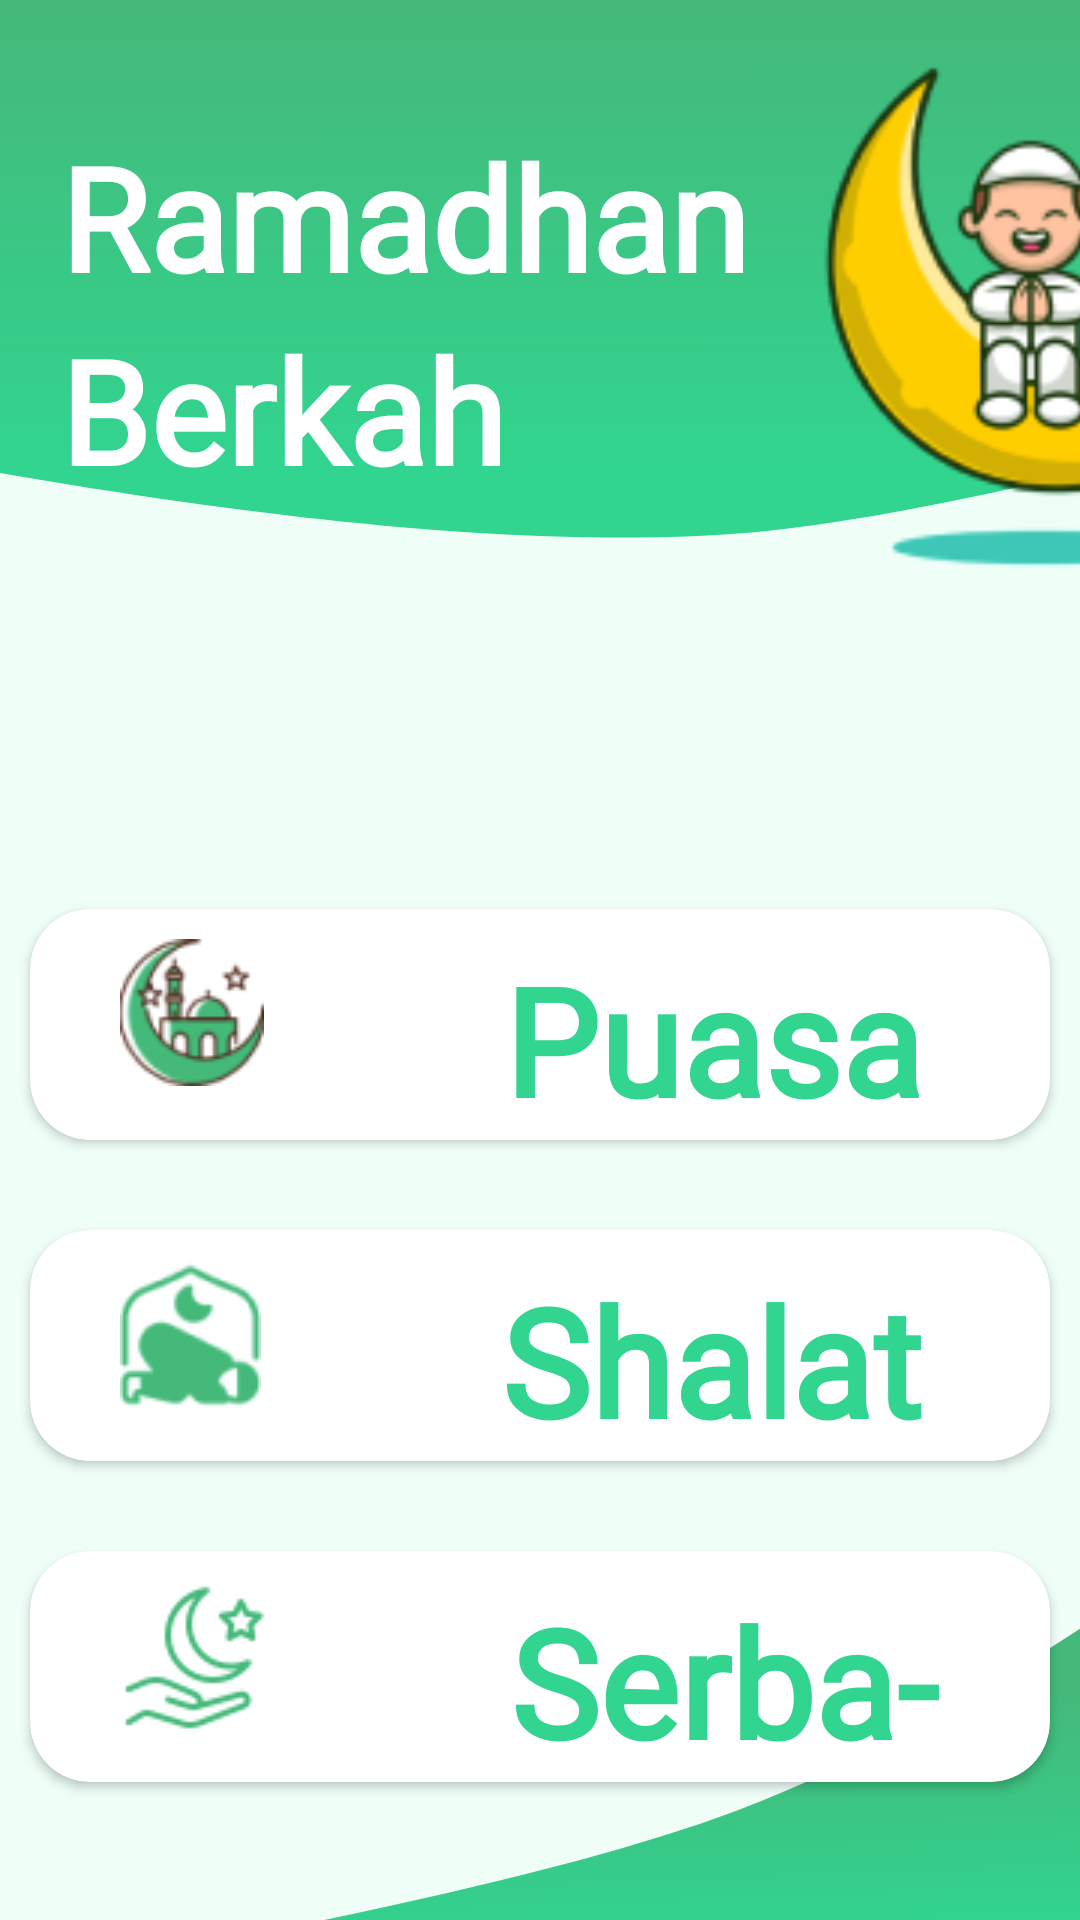

Here is an Android app screen rendered from its layout file. Give the layout XML and the strings, colors and styles it references.
<!-- AndroidManifest.xml: application theme Theme.RamadhanBerkahRevisi1 -->
<!-- res/layout/activity_main.xml -->
<?xml version="1.0" encoding="utf-8"?>
<LinearLayout xmlns:android="http://schemas.android.com/apk/res/android"
    xmlns:app="http://schemas.android.com/apk/res-auto"
    xmlns:tools="http://schemas.android.com/tools"
    android:layout_width="match_parent"
    android:layout_height="match_parent"
    tools:context=".MainActivity"
    android:orientation="vertical"
    android:background="@drawable/background">

   //Header

    <LinearLayout
        android:layout_width="wrap_content"
        android:layout_height="203dp"
        android:orientation="horizontal"
        android:layout_gravity="center">

        //Ramadhan Berkah Text

        <LinearLayout
            android:layout_width="wrap_content"
            android:layout_height="wrap_content"
            android:orientation="vertical"
            android:layout_marginTop="40dp"
            android:layout_marginLeft="20dp">

            <TextView
                android:layout_width="wrap_content"
                android:layout_height="wrap_content"
                android:text="Ramadhan"
                android:textSize="48sp"
                android:textStyle="bold"
                android:textColor="#fff"
                android:fontFamily="@font/ramadhan_karim"/>

            <TextView
                android:layout_width="wrap_content"
                android:layout_height="wrap_content"
                android:text="Berkah"
                android:textColor="#fff"
                android:textSize="48sp"
                android:textStyle="bold"
                android:fontFamily="@font/ramadhan_karim"/>
        </LinearLayout>

        //Logo

        <ImageView
            android:layout_width="200dp"
            android:layout_height="200dp"

            android:src="@drawable/logo" />

    </LinearLayout>

        //List Menu
        //puasa
        <androidx.cardview.widget.CardView
            android:layout_width="match_parent"
            android:layout_height="77dp"
            android:layout_marginTop="100dp"
            android:layout_marginLeft="10dp"
            android:layout_marginRight="10dp"
            app:cardCornerRadius="20dp"
            android:clickable="true"
            android:foreground="?android:attr/selectableItemBackground">

            <LinearLayout
                android:layout_width="match_parent"
                android:layout_height="wrap_content"
                android:padding="10dp">
                <ImageView
                    android:layout_width="wrap_content"
                    android:layout_height="wrap_content"
                    android:src="@drawable/ic_puasa"
                    android:layout_marginLeft="20dp"/>

                <TextView
                    android:layout_width="match_parent"
                    android:layout_height="wrap_content"
                    android:text="Puasa"
                    android:fontFamily="@font/littlemisspriss"
                    android:textSize="50sp"
                    android:textStyle="bold"
                    android:layout_marginLeft="80dp"
                    android:textColor="#31D590"/>
            </LinearLayout>

        </androidx.cardview.widget.CardView>

        //shalat
        <androidx.cardview.widget.CardView
        android:layout_width="match_parent"
        android:layout_height="77dp"
        android:layout_marginTop="30dp"
        android:layout_marginLeft="10dp"
        android:layout_marginRight="10dp"
        app:cardCornerRadius="20dp"
        android:clickable="true"
        android:foreground="?android:attr/selectableItemBackground">>

        <LinearLayout
            android:layout_width="match_parent"
            android:layout_height="wrap_content"
            android:padding="10dp">
            <ImageView
                android:layout_width="wrap_content"
                android:layout_height="wrap_content"
                android:src="@drawable/ic_shalat"
                android:layout_marginLeft="20dp"/>

            <TextView
                android:layout_width="match_parent"
                android:layout_height="wrap_content"
                android:text="Shalat"
                android:fontFamily="@font/littlemisspriss"
                android:textSize="50sp"
                android:textStyle="bold"
                android:layout_marginLeft="80dp"
                android:textColor="#31D590"/>
        </LinearLayout>

    </androidx.cardview.widget.CardView>

        //serba-serbi
        <androidx.cardview.widget.CardView
        android:id="@+id/cv_serba_serbi"
        android:layout_width="match_parent"
        android:layout_height="77dp"
        android:layout_marginTop="30dp"
        android:layout_marginLeft="10dp"
        android:layout_marginRight="10dp"
        app:cardCornerRadius="20dp"
        android:clickable="true"
        android:foreground="?android:attr/selectableItemBackground">>

        <LinearLayout
            android:layout_width="match_parent"
            android:layout_height="wrap_content"
            android:padding="10dp">
            <ImageView
                android:layout_width="wrap_content"
                android:layout_height="wrap_content"
                android:src="@drawable/ic_serbaserbi"
                android:layout_marginLeft="20dp"/>

            <TextView
                android:layout_width="match_parent"
                android:layout_height="wrap_content"
                android:text="Serba-Serbi"
                android:fontFamily="@font/littlemisspriss"
                android:textSize="50sp"
                android:textStyle="bold"
                android:layout_marginLeft="80dp"
                android:textColor="#31D590"/>
        </LinearLayout>

    </androidx.cardview.widget.CardView>

</LinearLayout>
<!-- resources referenced by this layout -->
<resources>
  <!-- drawable background (drawable) -->
  <vector xmlns:android="http://schemas.android.com/apk/res/android"
      xmlns:aapt="http://schemas.android.com/aapt"
      android:width="360dp"
      android:height="800dp"
      android:viewportWidth="360"
      android:viewportHeight="800">
    <group>
      <clip-path
          android:pathData="M0,0h360v800h-360z"/>
      <path
          android:pathData="M0,0h360v800h-360z"
          android:fillColor="#EFFFF8"/>
      <path
          android:pathData="M0,0H360V197.101C316.672,209.782 282.112,217.78 256.32,221.096C195.41,228.924 109.97,220.926 0,197.101V0Z">
        <aapt:attr name="android:fillColor">
          <gradient 
              android:startY="5.8013"
              android:startX="157.236"
              android:endY="199.179"
              android:endX="157.657"
              android:type="linear">
            <item android:offset="0" android:color="#FF44B97A"/>
            <item android:offset="1" android:color="#FF31D590"/>
          </gradient>
        </aapt:attr>
      </path>
      <path
          android:pathData="M0,248.175h0.624v0.634h-0.624z"/>
      <path
          android:pathData="M108.48,0h0.495v0.504h-0.495z"/>
      <path
          android:pathData="M-7,827C109.891,801.911 192.225,778.578 240,757C278.523,739.601 321.19,711.267 368,672V827H-7Z">
        <aapt:attr name="android:fillColor">
          <gradient 
              android:startY="709.476"
              android:startX="262.26"
              android:endY="808.533"
              android:endX="266.982"
              android:type="linear">
            <item android:offset="0" android:color="#FF44B97A"/>
            <item android:offset="0.975" android:color="#FF31D490"/>
          </gradient>
        </aapt:attr>
      </path>
    </group>
  </vector>
  <!-- drawable ic_puasa: png bitmap (drawable, 4388 bytes) -->
  <!-- drawable ic_serbaserbi: png bitmap (drawable, 2728 bytes) -->
  <!-- drawable ic_shalat: png bitmap (drawable, 2985 bytes) -->
  <!-- drawable logo: png bitmap (drawable, 20389 bytes) -->
  <style name="Theme.RamadhanBerkahRevisi1" parent="Theme.AppCompat.Light.NoActionBar">
          
          <item name="colorPrimary">@color/purple_500</item>
          <item name="colorPrimaryVariant">@color/purple_700</item>
          <item name="colorOnPrimary">@color/white</item>
          
          <item name="colorSecondary">@color/teal_200</item>
          <item name="colorSecondaryVariant">@color/teal_700</item>
          <item name="colorOnSecondary">@color/black</item>
          
          <item name="android:statusBarColor" tools:targetApi="l">?attr/colorPrimaryVariant</item>
          
      </style>
  <color name="purple_500">#FF6200EE</color>
  <color name="purple_700">#FF3700B3</color>
  <color name="white">#FFFFFFFF</color>
  <color name="teal_200">#FF03DAC5</color>
  <color name="teal_700">#FF018786</color>
  <color name="black">#FF000000</color>
</resources>
